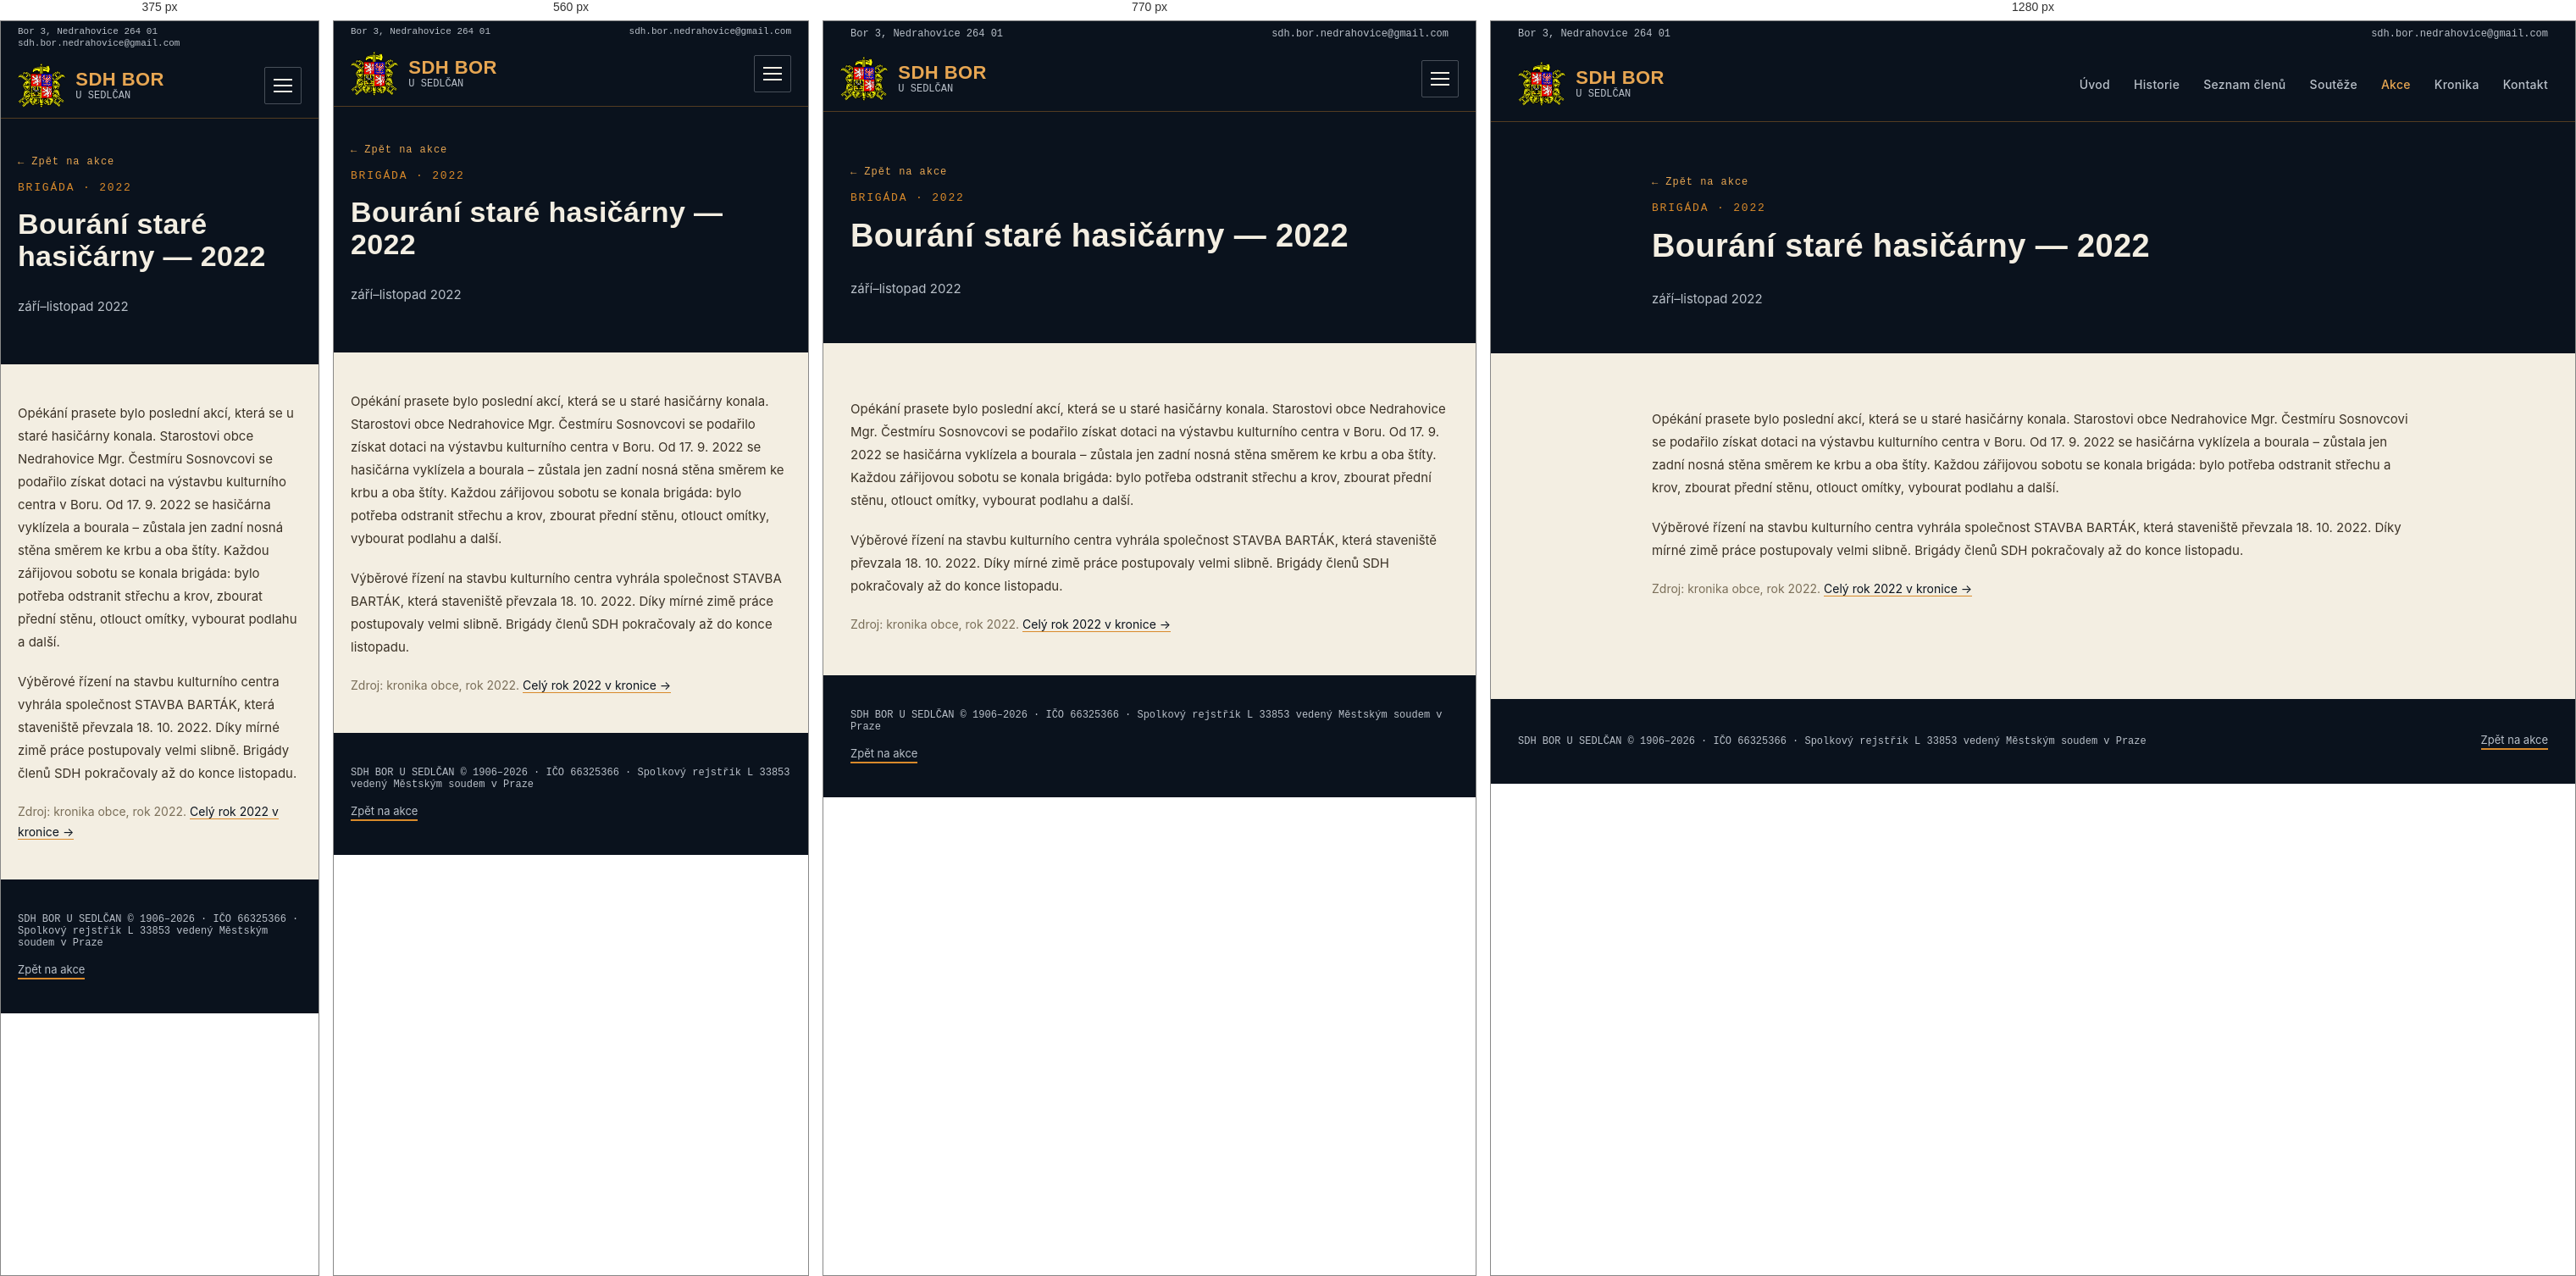
Rendered at 375 px, 560 px, 770 px and 1280 px, left to right.

<!-- file: bourani-hasicarny-2022.html -->
<!doctype html>
<html lang="cs">
<head>
<meta charset="utf-8">
<title>Bourání staré hasičárny 2022 | SDH Bor u Sedlčan</title>
<!-- SEO -->
<meta name="description" content="Opékání prasete bylo poslední akcí, která se u staré hasičárny konala. Starostovi obce Nedrahovice Mgr.">
<link rel="canonical" href="https://sdhbor.cz/bourani-hasicarny-2022.html">
<meta property="og:type" content="website">
<meta property="og:locale" content="cs_CZ">
<meta property="og:site_name" content="SDH Bor u Sedlčan">
<meta property="og:title" content="Bourání staré hasičárny 2022 | SDH Bor u Sedlčan">
<meta property="og:description" content="Opékání prasete bylo poslední akcí, která se u staré hasičárny konala. Starostovi obce Nedrahovice Mgr.">
<meta property="og:url" content="https://sdhbor.cz/bourani-hasicarny-2022.html">
<meta property="og:image" content="https://sdhbor.cz/images/logo/og-image.jpg">
<meta name="twitter:card" content="summary_large_image">
<!-- /SEO -->
<link rel="icon" type="image/png" href="images/logo/favicon.png">
<link rel="stylesheet" href="css/mobile.css">
<meta name="viewport" content="width=device-width, initial-scale=1">
<link rel="preconnect" href="https://fonts.googleapis.com">
<link href="https://fonts.googleapis.com/css2?family=Oswald:wght@500;600;700&family=Inter:wght@400;500;600&family=JetBrains+Mono:wght@500;600&display=swap" rel="stylesheet">
</head>
<body>
<style>
  :root{
    --navy-900:#0A121D;
    --navy-800:#0F1B29;
    --navy-700:#152638;
    --ochre-500:#D98A2B;
    --ochre-400:#E7A652;
    --ivory:#F3EEE2;
    --ivory-dim:#B9C0C9;
    --line:rgba(217,138,43,0.35);
  }
  body{margin:0;background:var(--ivory);font-family:'Inter',system-ui,sans-serif;color:var(--navy-900);}
  h1,h2,h3{font-family:'Oswald',system-ui,sans-serif;letter-spacing:0.01em;margin:0;}
  .mono{font-family:'JetBrains Mono',ui-monospace,monospace;}
  a{color:inherit;text-decoration:none;}
  .navlink{color:var(--ivory-dim);font-size:14px;font-weight:500;letter-spacing:0.02em;}
  .navlink:hover{color:var(--ochre-400);}
  .plate{background:var(--navy-800);border:1px solid var(--line);}
  .section-label{font-family:'JetBrains Mono',monospace;font-size:13px;letter-spacing:0.14em;color:var(--ochre-500);text-transform:uppercase;}
  .win-tag{font-family:'JetBrains Mono',monospace;font-size:11px;font-weight:600;letter-spacing:0.05em;color:var(--navy-900);background:var(--ochre-500);padding:4px 10px;border-radius:2px;white-space:nowrap;}
  .btn-primary{background:var(--ochre-500);color:var(--navy-900);}
  .btn-primary:hover{background:var(--ochre-400);}
  .people-grid{display:grid;grid-template-columns:repeat(3, minmax(0,1fr));gap:10px;}
  @media (max-width:640px){ .people-grid{grid-template-columns:repeat(2, minmax(0,1fr));} }
  .results-grid{display:grid;grid-template-columns:repeat(2, minmax(0,1fr));gap:24px;}
  @media (max-width:640px){ .results-grid{grid-template-columns:1fr;} }
  .gallery-grid{display:grid;grid-template-columns:repeat(3, minmax(0,1fr));gap:12px;align-items:start;}
  @media (max-width:900px){ .gallery-grid{grid-template-columns:repeat(2, minmax(0,1fr));} }
  @media (max-width:480px){ .gallery-grid{grid-template-columns:1fr;} }
</style>

<div style="width:100%;min-height:100vh;background:var(--ivory);display:flex;flex-direction:column;">

  <!-- Utility bar -->
  <div style="width:100%;background:var(--navy-900);">
    <div class="util-bar" style="max-width:1280px;margin:0 auto;padding:8px 32px;display:flex;justify-content:space-between;align-items:center;">
      <div class="mono" style="color:var(--ivory-dim);font-size:12px;">Bor 3, Nedrahovice 264 01</div>
      <a href="mailto:sdh.bor.nedrahovice@gmail.com" class="mono" style="color:var(--ivory-dim);font-size:12px;">sdh.bor.nedrahovice@gmail.com</a>
    </div>
  </div>

  <!-- Header (shared) -->
  <header style="width:100%;background:var(--navy-900);border-bottom:1px solid var(--line);">
    <div style="max-width:1280px;margin:0 auto;padding:18px 32px;display:flex;align-items:center;justify-content:space-between;">
      <a href="index.html" style="display:flex;align-items:center;gap:12px;">
        <img src="images/logo/znak-sh-cms.png" alt="Znak hasičů" width="56" height="52" style="height:52px;width:auto;display:block;">
        <span style="display:flex;flex-direction:column;line-height:1.15;">
          <span style="color:var(--ochre-400);font-family:'Oswald','Arial Narrow',system-ui,sans-serif;font-weight:600;font-size:22px;letter-spacing:0.02em;">SDH BOR</span>
          <span class="mono" style="color:var(--ivory-dim);font-size:12px;">U SEDLČAN</span>
        </span>
      </a>
      <button class="menu-toggle" type="button" aria-label="Menu" aria-expanded="false"><span></span><span></span><span></span></button>
      <nav style="display:flex;gap:28px;align-items:center;">
        <a href="index.html" class="navlink">Úvod</a>
        <a href="historie.html" class="navlink">Historie</a>
        <a href="clenove.html" class="navlink">Seznam členů</a>
        <a href="souteze.html" class="navlink">Soutěže</a>
        <a href="akce.html" class="navlink" style="color:var(--ochre-400);">Akce</a>
        <a href="kronika.html" class="navlink">Kronika</a>
        <a href="index.html#kontakt" class="navlink">Kontakt</a>
      </nav>
    </div>
  </header>

  <!-- Page header -->
  <section style="width:100%;background:var(--navy-900);">
    <div style="max-width:900px;margin:0 auto;padding:64px 32px 40px;display:flex;flex-direction:column;gap:16px;">
      <a href="akce.html" class="mono" style="color:var(--ochre-400);font-size:12px;letter-spacing:0.08em;display:inline-flex;align-items:center;gap:6px;width:fit-content;">← Zpět na akce</a>
      <div class="section-label">Brigáda · 2022</div>
      <h1 style="color:var(--ivory);font-size:38px;font-weight:700;">Bourání staré hasičárny — 2022</h1>
      <p style="color:var(--ivory-dim);font-size:15px;">září–listopad 2022</p>
    </div>
  </section>

  <!-- Article -->
  <section style="width:100%;background:var(--ivory);">
    <div style="max-width:900px;margin:0 auto;padding:64px 32px 48px;display:flex;flex-direction:column;gap:20px;">
      <p style="font-size:15px;line-height:1.8;color:#3B3226;margin:0;">Opékání prasete bylo poslední akcí, která se u staré hasičárny konala. Starostovi obce Nedrahovice Mgr. Čestmíru Sosnovcovi se podařilo získat dotaci na výstavbu kulturního centra v Boru. Od 17. 9. 2022 se hasičárna vyklízela a bourala – zůstala jen zadní nosná stěna směrem ke krbu a oba štíty. Každou zářijovou sobotu se konala brigáda: bylo potřeba odstranit střechu a krov, zbourat přední stěnu, otlouct omítky, vybourat podlahu a další.</p>
      <p style="font-size:15px;line-height:1.8;color:#3B3226;margin:0;">Výběrové řízení na stavbu kulturního centra vyhrála společnost STAVBA BARTÁK, která staveniště převzala 18. 10. 2022. Díky mírné zimě práce postupovaly velmi slibně. Brigády členů SDH pokračovaly až do konce listopadu.</p>
      <p style="font-size:14px;line-height:1.7;color:#7A6E58;margin:0;">Zdroj: kronika obce, rok 2022. <a href="kronika.html#rok-2022" style="color:var(--navy-900);border-bottom:1px solid var(--ochre-500);">Celý rok 2022 v kronice →</a></p>
    </div>
  </section>

  <!-- Fotogalerie placeholder -->

  <!-- Footer (shared) -->
  <footer style="width:100%;background:var(--navy-900);margin-top:auto;">
    <div style="max-width:1280px;margin:0 auto;padding:40px 32px;display:flex;justify-content:space-between;align-items:center;flex-wrap:wrap;gap:16px;">
      <div class="mono" style="color:var(--ivory-dim);font-size:12px;">SDH BOR U SEDLČAN © 1906–2026 · IČO 66325366 · Spolkový rejstřík L 33853 vedený Městským soudem v Praze</div>
      <a href="akce.html" style="color:var(--ivory-dim);font-size:13px;border-bottom:2px solid var(--ochre-500);padding-bottom:2px;">Zpět na akce</a>
    </div>
  </footer>

</div>
<script src="js/menu.js"></script>
</body>
</html>


/* @media block from mobile.css */
@media (max-width:900px){
  /* Hlavička s rozbalovacím menu */
  header > div{flex-wrap:wrap;padding:12px 20px !important;}
  .menu-toggle{display:flex;flex-direction:column;justify-content:center;gap:5px;width:44px;height:44px;padding:10px;margin-left:auto;background:transparent;border:1px solid rgba(185,192,201,0.35);border-radius:2px;cursor:pointer;}
  .menu-toggle span{display:block;height:2px;width:100%;background:var(--ivory);transition:transform .2s,opacity .2s;}
  header.nav-open .menu-toggle span:nth-child(1){transform:translateY(7px) rotate(45deg);}
  header.nav-open .menu-toggle span:nth-child(2){opacity:0;}
  header.nav-open .menu-toggle span:nth-child(3){transform:translateY(-7px) rotate(-45deg);}
  header nav{display:none !important;width:100%;flex-direction:column;align-items:stretch !important;gap:0 !important;padding-top:8px;}
  header.nav-open nav{display:flex !important;}
  header nav a{display:block;padding:13px 2px;font-size:17px !important;border-top:1px solid rgba(185,192,201,0.15);}
}

/* @media block from mobile.css */
@media (max-width:640px){
  /* Horní lišta s adresou */
  .util-bar{flex-wrap:wrap;gap:2px 16px;padding:6px 20px !important;}
  .util-bar > *{font-size:11px !important;overflow-wrap:anywhere;}
  /* Okraje obsahu */
  section > div[style*="max-width"], footer > div[style*="max-width"]{padding-left:20px !important;padding-right:20px !important;}
  section > div[style*="padding:"]{padding-top:44px !important;padding-bottom:44px !important;}
  /* Vícesloupcové mřížky pod sebe */
  [style*="grid-template-columns"]{grid-template-columns:1fr !important;}
  /* Pruh s čísly: 2 × 2 */
  section > div.stat-grid{grid-template-columns:1fr 1fr !important;padding:0 !important;}
  .stat-grid > div{padding:20px 8px !important;border-right:none !important;border-bottom:1px solid var(--line);}
  .stat-grid > div:nth-child(odd){border-right:1px solid var(--line) !important;}
  .stat-grid > div:nth-last-child(-n+2):nth-child(odd), .stat-grid > div:last-child{border-bottom:none;}
  .stat-grid .mono{font-size:22px !important;}
  /* Řádky výsledků: umístění a časy se zalomí */
  *:has(> span[style*="flex-shrink:0"]){flex-wrap:wrap;gap:6px 10px;}
  span[style*="flex-shrink:0"]{flex-shrink:1 !important;flex-wrap:wrap;}
  /* Nadpisy */
  h1{font-size:34px !important;line-height:1.12 !important;}
  h2{font-size:27px !important;line-height:1.15 !important;}
  h2.kr-num{font-size:44px !important;}
}